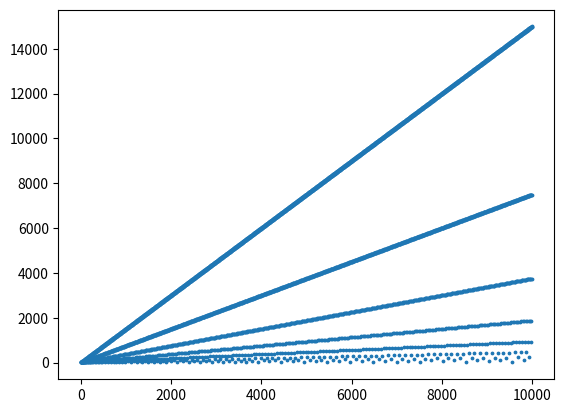

The matplotlib source for this figure:
from pprint import pprint
from matplotlib import pyplot

def collatz_map(n: int=100_000) -> dict[int, int]:
  """Create a dictionary that contains collatz conjecture mappings like so:

  {
    2: 1,
    3: 10,
    4: 2
  }
  """
  collatz = {}
  collatz[2] = 1
  for i in range(3, n):
    if i in collatz:
      continue

    val = i
    next_val = val
    while next_val not in collatz:
      next_val = val / 2 if val % 2 == 0 else 3 * val + 1
      collatz[val] = next_val
      val = next_val
    
  return collatz

def get_chain(c: dict[int, int], start: int) -> list[int]:
  chain = []
  val = start
  while val != 1:
    chain.append(val)
    val = c[val]
  chain.append(1)
  return chain

c = collatz_map()

branches_values = {}
leaves_to_branches = {}

branches_values[2] = []
for j in range(1, 20):
  leaf = 2 ** j
  branches_values[2].append(leaf)
  leaves_to_branches[leaf] = 2

for i in range(3, 15000, 2):
  branches_values[i] = []
  for j in range(20):
    leaf = (2 ** j) * i
    branches_values[i].append(leaf)
    leaves_to_branches[leaf] = i

next_branch = {}
for i in range(3, 10000, 2):
  next_value = c[i]
  branch = leaves_to_branches[next_value]
  steps = 0
  while next_value %2 == 0:
    next_value /= 2
    steps += 1
  next_branch[i] = (branch, steps)

x = []
y = []
for key, val in next_branch.items():
  x.append(key)
  y.append(val[0])

# for i in range(3, 1000, 2):
#   print(f"{i} -> {next_branch[i][0]}")


def a(val):
  j = 128
  result = (6 * val + 2) / j
  while not result.is_integer() and j > 1:
    j /= 2
    result = (6 * val + 2) / j

  return (result, j)

for i in range(3, 51, 2):
  val, mod = a(i)
  print(f"###### {i} ({mod}) ####")
  for j in range(1, i + 2, 2):
    res = (6 * j + 2) / mod
    if res.is_integer():
      print(j, res)

# start = 283
# while start != 2:
#   print(start)
#   start = leaves_to_branches[c[start]]

pyplot.scatter(x, y, s=3)
pyplot.show()
